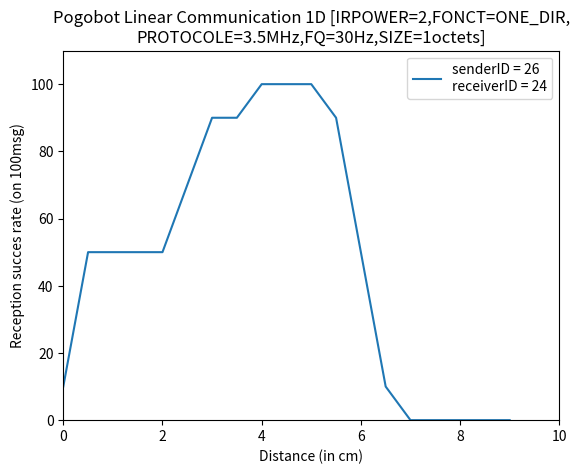

Write Python code to recreate this figure.
import matplotlib.pyplot as plt


x = [0, 0.5, 1,1.5, 2, 2.5, 3, 3.5, 4, 4.5, 5, 5.5, 6, 6.5, 7, 7.5, 8, 9]

# EXPERIENCE 1 [IR=2,PROTOCOLE =5MhZ, FQ=30Hz, SENDER=26, RECEIVER=24, SIZE=64octets]
y1 = [30, 70, 50, 30, 30, 50, 70, 90, 100, 100, 90, 80, 30, 10, 0, 0, 0, 0]
#plt.plot(x, y1, label="senderID = 26\nreceiverID = 24")
#plt.title('Pogobot Linear Communication 1D [IRPOWER=2,FONCT=ONE_DIR,\nPROTOCOLE=5MhZ,F=ALLFQ=30Hz,SIZE=64octets]')

# EXPERIENCE 2 [IR=2,PROTOCOLE =5MhZ, FQ=30Hz, SENDER=24, RECEIVER=26, SIZE=64octets]
y2 = [20, 70, 50, 30, 50, 70, 70, 90, 100, 100, 90, 90, 50, 10, 0, 0, 0, 0]
#plt.plot(x, y2, label="senderID = 24\nreceiverID = 26")
#plt.title('Pogobot Linear Communication 1D [IRPOWER=2,FONCT=ONE_DIR,\nPROTOCOLE=5MhZ,FQ=30Hz,SIZE=64octets]')

# EXPERIENCE 3 [IR=2, PROTOCOLE=3.5MhZ, FQ = 30Hz, SENDER=4, RECEIVER=6, SIZE=64octets]
y3 = [30, 70, 50, 30, 50, 70, 50, 90, 100, 100, 90, 70, 30, 10, 0, 0, 0, 0]
#plt.plot(x,  y3,  label="senderID = 4\nreceiverID = 6")
#plt.title('Pogobot Linear Communication 1D [IRPOWER=2,FONCT=ONE_DIR,\nPROTOCOLE=3.5MhZ,FQ=30Hz,SIZE=64octets]')

# EXPERIENCE 4 [IR=2, PROTOCOLE=3.5MhZ, FQ = 30Hz, SENDER=6, RECEIVER=4, SIZE=64octets]
y4 = [10, 70, 50, 30, 50, 70, 90, 90, 100, 100, 90, 90, 30, 10, 0, 0, 0, 0]
#plt.plot(x,  y4,  label="senderID = 6\nreceiverID = 4")
#plt.title('Pogobot Linear Communication 1D [IRPOWER=2,FONCT=ONE_DIR,\nPROTOCOLE=3.5MHz,FQ=30Hz,SIZE=64octets]')



# EXPERIENCE 5 [IR=2, PROTOCOLE=5MhZ, FQ = 60Hz, SENDER=26, RECEIVER=24, SIZE=64octets]
y5 = [30, 70, 70, 50, 40, 50, 70, 90, 100, 100, 90, 70, 50, 10, 0, 0, 0, 0]
#plt.plot(x,  y5,  label="senderID = 26\nreceiverID = 24")
#plt.title('Pogobot Linear Communication 1D [IRPOWER=2,FONCT=ONE_DIR,\nPROTOCOLE=5MHz,FQ=60Hz,SIZE=64octets]')

# EXPERIENCE 6 [IR=2, PROTOCOLE=5MhZ, FQ = 60Hz, SENDER=24, RECEIVER=26, SIZE=64octets]
y6 = [10, 70, 50, 30, 30, 50, 70, 90, 100, 100, 90, 90, 50, 10, 0, 0, 0, 0]
#plt.plot(x, y6, label="senderID = 24\nreceiverID = 26")
#plt.title('Pogobot Linear Communication 1D [IRPOWER=2,FONCT=ONE_DIR,\nPROTOCOLE=5MHz,FQ=60Hz,SIZE=64octets]')

# EXPERIENCE 7 [IR=2, PROTOCOLE=3.5MhZ, FQ = 60Hz, SENDER=4, RECEIVER=6, SIZE=64octets]
y7 = [30, 70, 50, 30, 50, 50, 70, 90, 100, 100, 90, 70, 30, 10, 0, 0, 0, 0]
#plt.plot(x, y7, label="senderID = 4\nreceiverID = 6")
#plt.title('Pogobot Linear Communication 1D [IRPOWER=2,FONCT=ONE_DIR,\nPROTOCOLE=3.5MHz,FQ=60Hz,SIZE=64octets]')

# EXPERIENCE 8 [IR=2, PROTOCOLE=3.MGhZ, FQ = 60Hz, SENDER=6, RECEIVER=4, SIZE=64octets]
y8 = [10, 50, 50, 30, 40, 70, 80, 90, 100, 100, 90, 80, 40, 10, 0, 0, 0, 0]
#plt.plot(x,  y8,  label="ssenderID = 6\nreceiverID = 4")
#plt.title('Pogobot Linear Communication 1D [IRPOWER=2,FONCT=ONE_DIR,\nPROTOCOLE=3.5MHz,FQ=60Hz,SIZE=64octets]')



# EXPERIENCE 9 [IR=2, PROTOCOLE=5MhZ, FQ = 120Hz, SENDER=26, RECEIVER=24, SIZE=64octets]
y9 = [30, 50, 70, 30, 50, 50, 70, 90, 100, 100, 100, 90, 30, 10, 0, 0, 0, 0]
#plt.plot(x,  y9,  label="senderID = 26\nreceiverID = 24")
#plt.title('Pogobot Linear Communication 1D [IRPOWER=2,FONCT=ONE_DIR,\nPROTOCOLE=5MHz,FQ=120Hz,SIZE=64octets]')

# EXPERIENCE 10 [IR=2, PROTOCOLE=5MhZ, FQ = 120Hz, SENDER=24, RECEIVER=26, SIZE=64octets]
y10 = [30, 70, 50 ,30 ,30 , 50, 70 ,90, 100, 100, 90, 90, 50, 10, 0, 0, 0, 0]
#plt.plot(x,  y10,  label="enderID = 24\nreceiverID = 26")
#plt.title('Pogobot Linear Communication 1D [IRPOWER=2,FONCT=ONE_DIR,\nPROTOCOLE=5MHz,FQ=120Hz,SIZE=64octets]')

# EXPERIENCE 11 [IR=2, PROTOCOLE=3.5MhZ, FQ = 120Hz, SENDER=4, RECEIVER=6, SIZE=64octets]
y11 = [30, 70, 50, 40, 70, 70, 90, 100, 100, 90, 70, 30, 10, 0, 0, 0, 0, 0]
#plt.plot(x,  y11,  label="senderID = 4\nreceiverID = 6")
#plt.title('Pogobot Linear Communication 1D [IRPOWER=2,FONCT=ONE_DIR,\nPROTOCOLE=3.5MHz,FQ=120Hz,SIZE=64octets]')

# EXPERIENCE 12 [IR=2, PROTOCOLE=3.5MhZ, FQ = 120Hz, SENDER=6, RECEIVER=4, SIZE=64octets]
y12 = [10, 70, 50, 30, 50, 70, 90, 100, 100, 100, 90, 60, 10, 0, 0, 0, 0, 0]
#plt.plot(x, y12,  label="senderID = 6\nreceiverID = 4")
#plt.title('Pogobot Linear Communication 1D [IRPOWER=2,FONCT=ONE_DIR,\nPROTOCOLE=3.5MHz,FQ=120Hz,SIZE=64octets]')



# EXPERIENCE 13 [IR=1,PROTOCOLE =5MhZ, FQ=30Hz, SENDER=26, RECEIVER=24, SIZE=64octets]
y13 = [70,70,50,50,50,70,90,100,100,90,50,0,0,0,0,0,0,0]
#plt.plot(x, y13, label="senderID = 26\nreceiverID = 24")
#plt.title('Pogobot Linear Communication 1D [IRPOWER=1,FONCT=ONE_DIR,\nPROTOCOLE=5MHz,FQ=30Hz,SIZE=64octets]')

# EXPERIENCE 14 [IR=1,PROTOCOLE =5MhZ, FQ=30Hz, SENDER=24, RECEIVER=26, SIZE=64octets]
y14 = [70,70,50,50,50,70,90,100,100,90,50,0,0,0,0,0,0,0]
#plt.plot(x, y14, label="senderID = 24\nreceiverID = 26")
#plt.title('Pogobot Linear Communication 1D [IRPOWER=1,FONCT=ONE_DIR,\nPROTOCOLE=5MHz,FQ=30Hz,SIZE=64octets]')

# EXPERIENCE 15 [IR=1, PROTOCOLE=3.5MhZ, FQ = 30Hz, SENDER=4, RECEIVER=6, SIZE=64octets]
y15 = [70,30,30,50,70,70,100,90,100,90,50,0,0,0,0,0,0,0]
#plt.plot(x,  y15,  label="senderID = 4\nreceiverID = 6")
#plt.title('Pogobot Linear Communication 1D [IRPOWER=1,FONCT=ONE_DIR,\nPROTOCOLE=3.5MHz,FQ=30Hz,SIZE=64octets]')

# EXPERIENCE 16 [IR=1, PROTOCOLE=3.5MhZ, FQ = 30Hz, SENDER=6, RECEIVER=4, SIZE=64octets]
y16 = [10,50,30,50,70,90,100,100,100,90,30,0,0,0,0,0,0,0]
#plt.plot(x,  y16,  label="senderID = 6\nreceiverID = 4")
#plt.title('Pogobot Linear Communication 1D [IRPOWER=1,FONCT=ONE_DIR,\nPROTOCOLE=3.5MHz,FQ=30Hz,SIZE=64octets]')



# EXPERIENCE 17 [IR=3, PROTOCOLE=5MhZ, FQ = 30Hz, SENDER=26, RECEIVER=24, SIZE=64octets]
y17 = [0,50,70,50,30,30,50,70,70,90,100,100,100,90,50,10,0,0]
#plt.plot(x,  y17,  label="senderID = 26\nreceiverID = 24")
#plt.title('Pogobot Linear Communication 1D [IRPOWER=3,FONCT=ONE_DIR,\nPROTOCOLE=5MHz,FQ=30Hz,SIZE=64octets]')


# EXPERIENCE 18 [IR=3, PROTOCOLE=5MhZ, FQ = 30Hz, SENDER=24, RECEIVER=26, SIZE=64octets]
y18 = [0,70,70,50,30,30,50,70,70,90,100,100,90,90,50,30,0,0]
#plt.plot(x, y18, label="senderID = 24\nreceiverID = 26")
#plt.title('Pogobot Linear Communication 1D [IRPOWER=3,FONCT=ONE_DIR,\nPROTOCOLE=5MHz,FQ=30Hz,SIZE=64octets]')


# EXPERIENCE 19 [IR=3, PROTOCOLE=3.5MhZ, FQ = 30Hz, SENDER=4, RECEIVER=6, SIZE=64octets]
y19 = [30,70,70,50,30,30,50,70,90,90,100,100,90,90,50,10,0,0]
#plt.plot(x, y19, label="senderID = 4\nreceiverID = 6")
#plt.title('Pogobot Linear Communication 1D [IRPOWER=3,FONCT=ONE_DIR,\nPROTOCOLE=3.5MHz,FQ=30Hz,SIZE=64octets]')

# EXPERIENCE 20 [IR=3, PROTOCOLE=3.5MhZ, FQ = 30Hz, SENDER=6, RECEIVER=4, SIZE=64octets]
y20 = [0,30,70,50,30,50,50,70,90,100,100,100,100,90,50,10,0,0]
#plt.plot(x,  y20,  label="ssenderID = 6\nreceiverID = 4")
#plt.title('Pogobot Linear Communication 1D [IRPOWER=3,FONCT=ONE_DIR,\nPROTOCOLE=3.5MHz,FQ=30Hz,SIZE=64octets]')



# EXPERIENCE 21 [IR=2,PROTOCOLE =5MhZ, FQ=30Hz, SENDER=26, RECEIVER=24, SIZE=1octets]
y21 = [30, 70, 70, 50, 50, 50, 70, 90,100,100,100,100,90,50,10,0,0,0]
#plt.plot(x,  y21,  label="senderID = 26\nreceiverID = 24")
#plt.title('Pogobot Linear Communication 1D [IRPOWER=2,FONCT=ONE_DIR,\nPROTOCOLE=5MHz,FQ=30Hz,SIZE=1octets]')


# EXPERIENCE 22 [IR=2,PROTOCOLE =5MhZ, FQ=30Hz, SENDER=24, RECEIVER=26, SIZE=1octets]

# EXPERIENCE 23 [IR=2,PROTOCOLE =3.5MhZ, FQ=30Hz, SENDER=6, RECEIVER=4, SIZE=1octets]
y23 = [10, 70, 50 ,50 ,50 ,70 ,70 ,90 ,100, 100, 100, 90, 50, 10, 0,0, 0, 0]
#plt.plot(x,  y23,  label="senderID = 6\nreceiverID = 4")
#plt.title('Pogobot Linear Communication 1D [IRPOWER=2,FONCT=ONE_DIR,\nPROTOCOLE=3.5MHz,FQ=30Hz,SIZE=1octets]')

# EXPERIENCE 24 [IR=2,PROTOCOLE =3.5MhZ, FQ=30Hz, SENDER=4, RECEIVER=26, SIZE=1octets]
y24 = [10,50,50,50,50,70,90,90,100,100,100,90,50,10,0,0,0,0]
#plt.plot(x,  y24,  label="senderID = 4\nreceiverID = 6")
#plt.title('Pogobot Linear Communication 1D [IRPOWER=2,FONCT=ONE_DIR,\nPROTOCOLE=3.5MHz,FQ=30Hz,SIZE=1octets]')



# EXPERIENCE 25 [IR=2,PROTOCOLE =5MhZ, FQ=30Hz, SENDER=26, RECEIVER=24, SIZE=380octets]
y25 = [10,50,50,50,50,70,90,90,100,100,100,90,50,10,0,0,0,0]
plt.plot(x,  y25,  label="senderID = 26\nreceiverID = 24")
plt.title('Pogobot Linear Communication 1D [IRPOWER=2,FONCT=ONE_DIR,\nPROTOCOLE=3.5MHz,FQ=30Hz,SIZE=1octets]')

# EXPERIENCE 26 [IR=2,PROTOCOLE =3.5GhZ, FQ=30Hz, SENDER=4, RECEIVER=26, SIZE=380octets]


# EXPERIENCE 27 [IR=2,PROTOCOLE =3.5GhZ, FQ=30Hz, SENDER=4, RECEIVER=6, SIZE=380octets]
y27 = [10,50,50,50,50,70,90,90,100,100,100,90,50,10,0,0,0,0]
#plt.plot(x,  y27,  label="senderID = 4\nreceiverID = 6")
#plt.title('Pogobot Linear Communication 1D [IRPOWER=2,FONCT=ONE_DIR,\nPROTOCOLE=3.5MHz,FQ=30Hz,SIZE=1octets]')

# EXPERIENCE 28 [IR=2,PROTOCOLE =3.5GhZ, FQ=30Hz, SENDER=6, RECEIVER=4, SIZE=380octets]






# Afficher le graphique

plt.xlim(0, 10)
plt.ylim(0, 110)
plt.xlabel('Distance (in cm)')
plt.ylabel('Reception succes rate (on 100msg)')
plt.legend(loc='upper right')
plt.show()